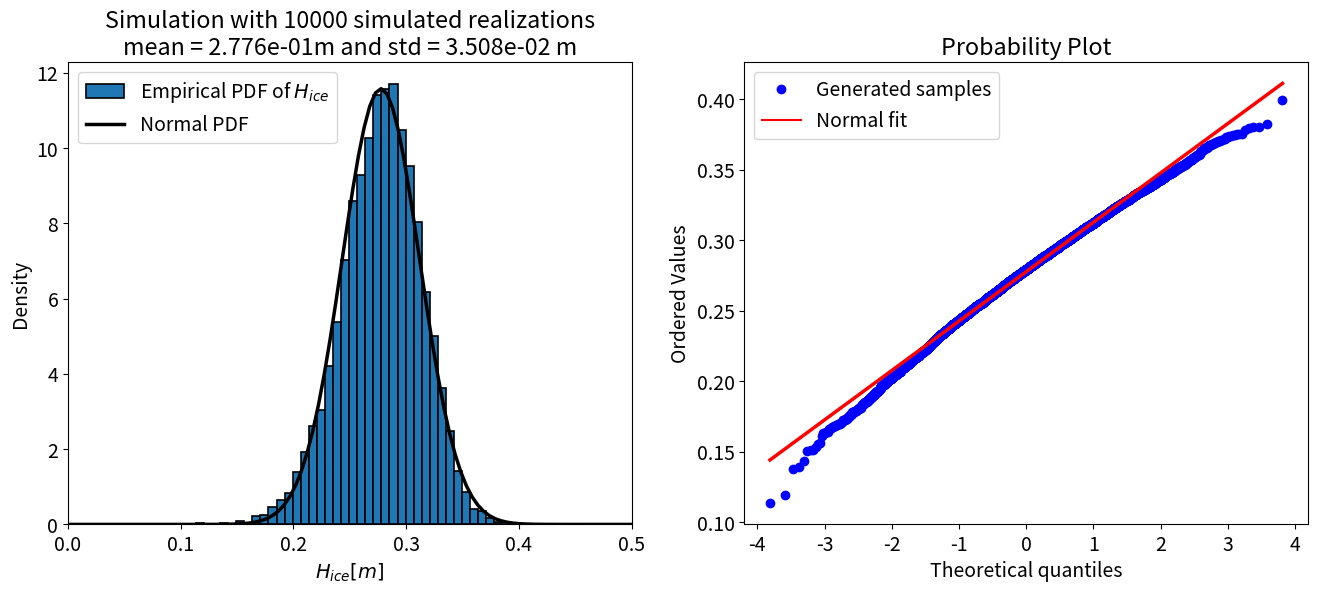
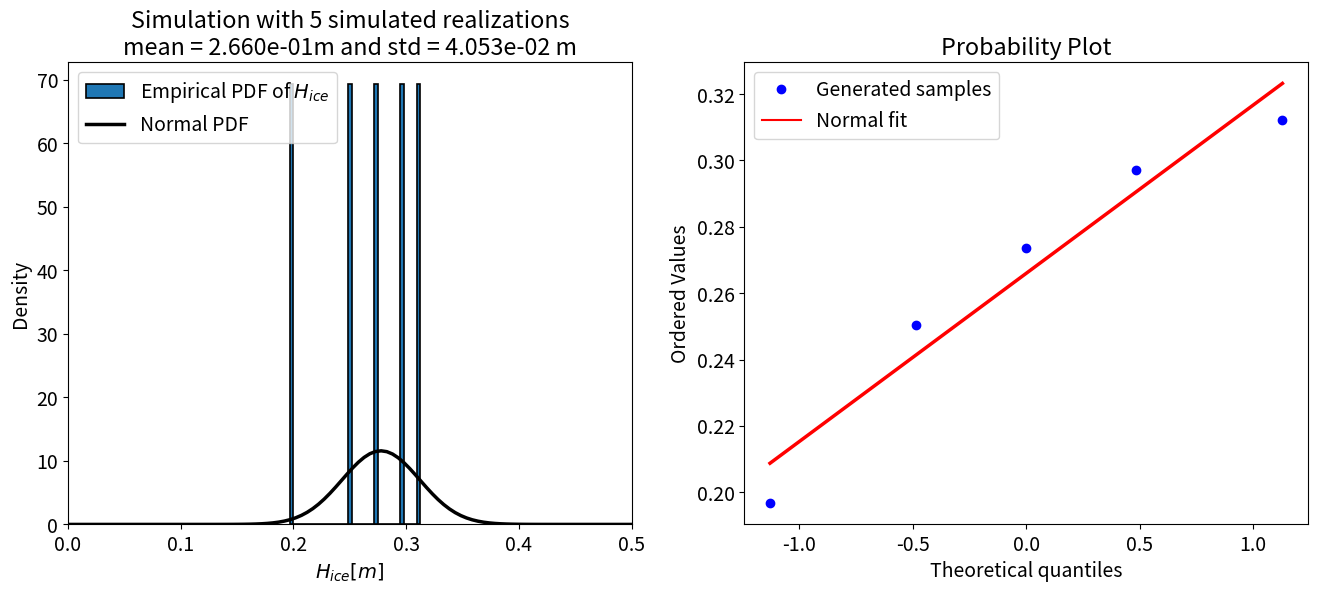
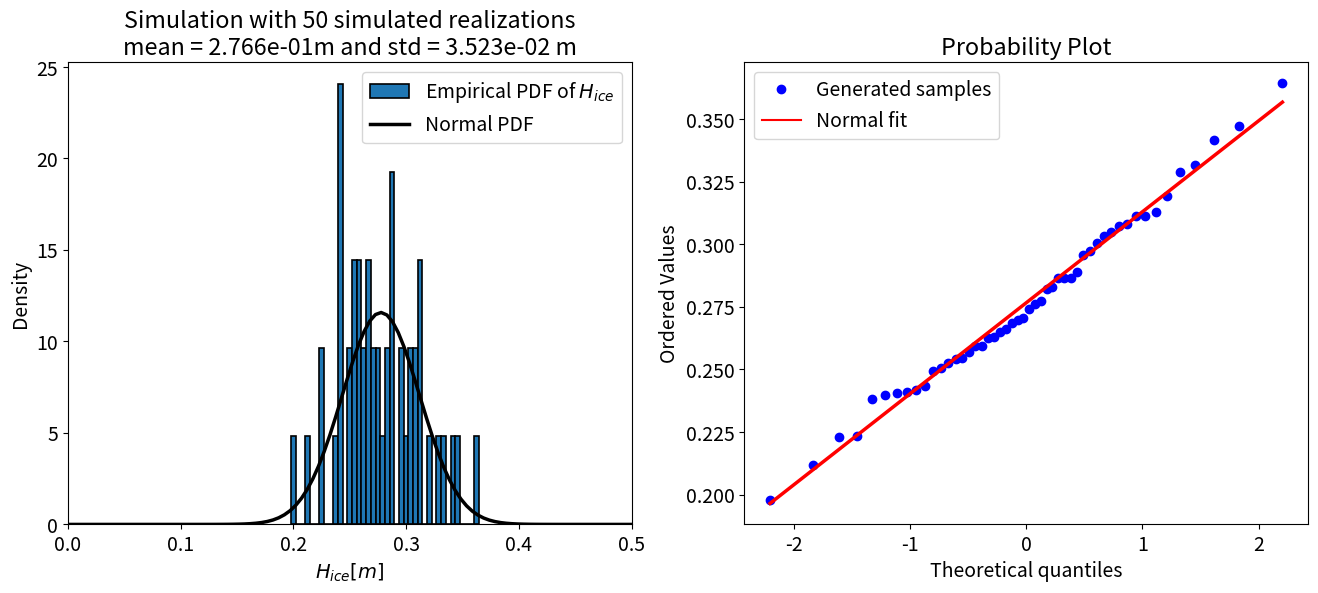
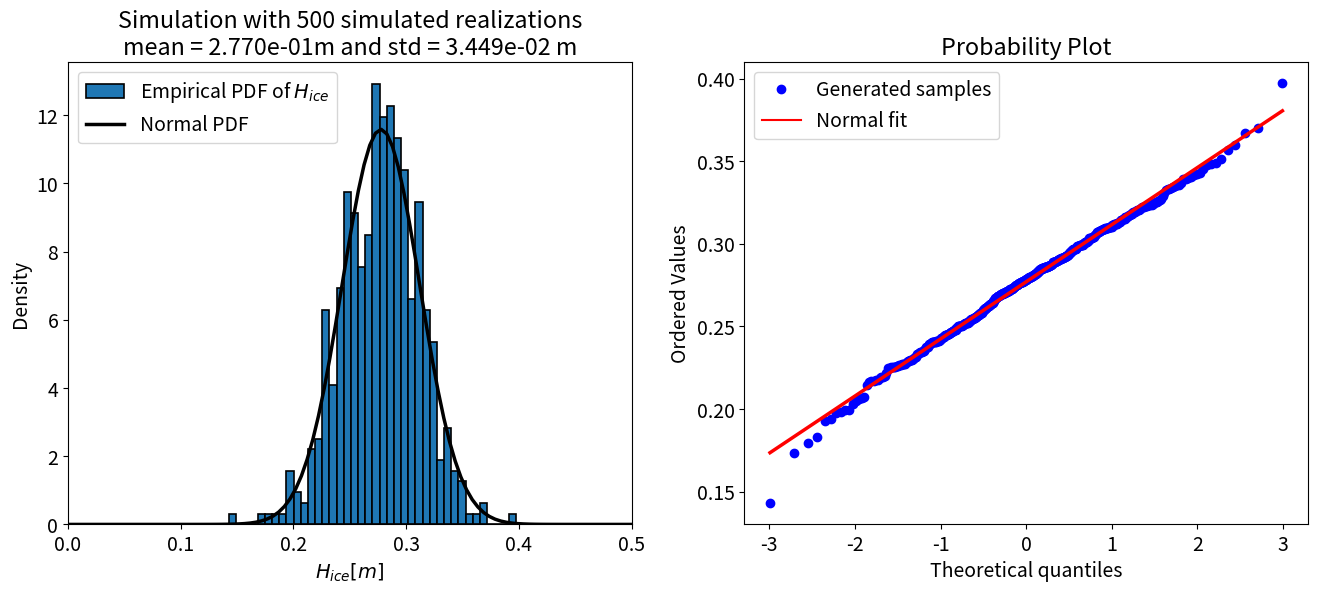
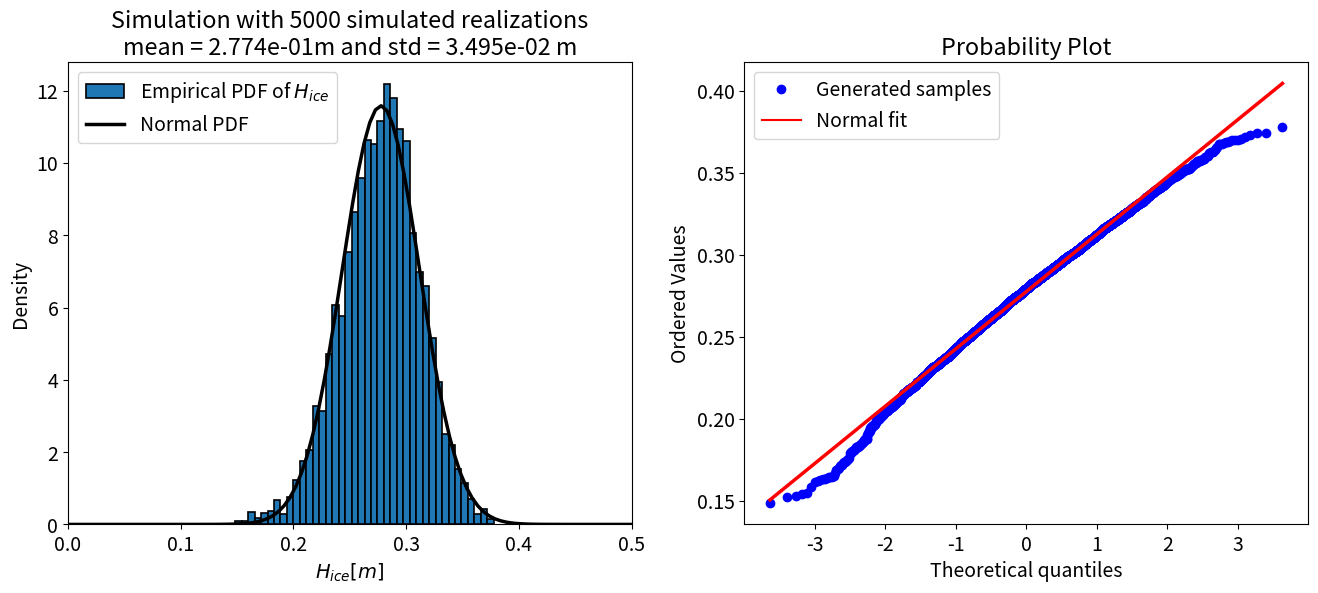
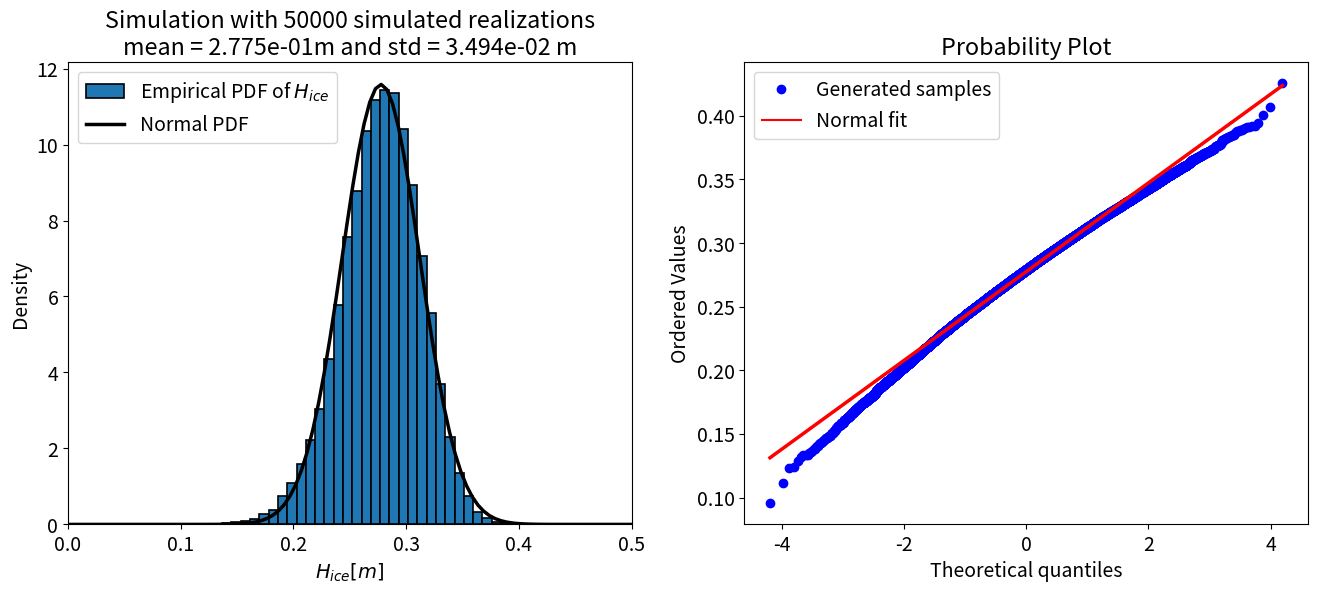

Write the Python code that produced these figures, in order.
# ---
# jupyter:
#   jupytext:
#     text_representation:
#       extension: .py
#       format_name: percent
#       format_version: '1.3'
#       jupytext_version: 1.16.6
# ---

# %% [markdown]
# # GA 1.2: Analysis Notebook
#
# <h1 style="position: absolute; display: flex; flex-grow: 0; flex-shrink: 0; flex-direction: row-reverse; top: 60px;right: 30px; margin: 0; border: 0">
#     <style>
#         .markdown {width:100%; position: relative}
#         article { position: relative }
#     </style>
#     <img src="https://gitlab.tudelft.nl/mude/public/-/raw/main/tu-logo/TU_P1_full-color.png" style="width:100px" />
#     <img src="https://gitlab.tudelft.nl/mude/public/-/raw/main/mude-logo/MUDE_Logo-small.png" style="width:100px" />
# </h1>
# <h2 style="height: 10px">
# </h2>
#
# *[CEGM1000 MUDE](http://mude.citg.tudelft.nl/): Week 1.2, Friday, Sep 13, 2024.*

# %% [markdown] id="1db6fea9-f3ad-44bc-a4c8-7b2b3008e945"
# _This assignment does not need to be turned in._
#
# ## Let's account for the latest news!
#
# Imagine that it is April 5, 2025: the **last day** to make a bet for the 2025 Breakup! Our team has a method for predicting breakup time already, and the key piece of information that you need to provide is an estimate of **ice thickness.** Of course, we know that there is a lot of variability in the growth and melting of ice due to the weather conditions, so we also need to evaluate the **uncertainty** in our estimate.
#
# In short, your task in this notebook is to provide an estimate of the mean and standard deviation of the ice thickness given uncertain temperature as an input variable.
#
# ## The Ice Thickness Model
#
# To model the ice growth, you want to use the classical _Stefan's Problem_, which aims to determine how an ice layer grows as a function of time, given the constraint that the temperature of air ($T_{air}$) is constant, smaller than the freezing temperature $T_{fr}$ and everywhere the same.
#
#
# ![](./images\sketch_ice.png)
#
# Using this problem, we can model ice growth as:
#
# $$
# H^2_{ice}-H^2_{ice,0} = \frac{2 k_{ice}}{\rho_{ice} l}\int{(T_s-T_{fr})}dt
# $$
#
# where $H_{ice}$ is the thickness of the ice at a given time $t$, $H_{ice,0}$ is the thickness of the ice at time $t=0$, $k_{ice}=2.2W/(K \cdot m)$ is the thermal conductivity of ice, $\rho_{ice}=917 kg/m^3$ is the density of ice, $l = 333,4 J/g = 333,4 kJ/kg$ is the latent heat of fusion, $T_s$ is the equal to the temperature of the air and $T_{fr}=273K$ is the freezing temperature of water.
#
# We want to estimate the ice thickness after 3 days, and will assume that the temperature remains stable during that period. Therefore, the previous equation will lead to:
#
# $$
# H_{ice} = \sqrt{\frac{2 k_{ice}}{\rho_{ice} l}\Delta T \Delta t+H^2_{ice,0}}
# $$
#
# where $\Delta T = |T_s-T_{fr}|$ and $\frac{2 k_{ice}}{\rho_{ice} l} \approx 1.44 \cdot 10^{-8} \ m^2/K s$
#
# **Previous work provides the following data:**
# - Based on the samples of ice measurements, the mean thickness is $\mu_{H0}=0.20m$ and the standard deviation of thickness is $\sigma_{H0}=0.03m$.
# - Based on the forecast, the mean air temperature during the next 3 days is $\mu_T=263K$ and the standard deviation of the temperature of $\sigma_T=4K$.
# - The rest of the variables are deterministic.
# - The ice thickness and the predicted temperature are independent random variables.
#
# **The goal of this notebook is to carry out the uncertainty propagation and validation of the propagation model. Then you will use the results to answer a few questions in the `Report.md` file.**
#
# *Note that you are interested in the increment of temperature $|T_s-T_{fr}|$, whose mean is $\mu_{iT}=|263-273|=10K$ and $\sigma_{iT}=4K$.*

# %%
import numpy as np
import matplotlib.pyplot as plt

from scipy.stats import norm
from scipy.stats import probplot

plt.rcParams.update({'font.size': 14})


# %% [markdown]
# ### Internal equation check
#
# Here we provide a simple function to check the values of ice thickness for different values of the input parameters. It may be useful to debug your code, or to get an understanding for the function of random variables.

# %%
def stefan(constant, H0, Ts, Tfr, time):
    return np.sqrt(constant*time*abs(Ts-Tfr) + H0**2)


# %%
print('Ice thickness: ' +
      f'{stefan(1.44*10**(-8), 0.15, 261, 273, 3*24*3600):.3f} m')


# %% [markdown]
# ## Part 1: Write all necessary functions
#
# 1. Apply the propagation laws with `H_taylor()` to find the mean and standard deviation of the linearized function of random variables 
# 2. Find the distribution of `H_ice` numerically with a simulation, then compare this to the Normal distribution defined by the mean and standard deviation of the linearized function of random variables
#

# %% [markdown] id="bfadcf3f-4578-4809-acdb-625ab3a71f27"
# <div style="background-color:#AABAB2; color: black; width:95%; vertical-align: middle; padding:15px; margin: 10px; border-radius: 10px">
# <p>
#
# $\textbf{Task 1}$
#    
# Complete the two functions in the cell below, and support your work by including an image showing the analytic equations.
# </p>
# </div>

# %%
def H_taylor(mu_H0, mu_iT, sigma_H0, sigma_iT):
    """ Taylor series approximation of mean and std of H"""
    
    # # Write your own preliminary variables here
    # YOUR_CODE_HERE # Probably more than one line

    # mu_H = YOUR_CODE_HERE
    # sigma_H = YOUR_CODE_HERE

    # Solution

    constant = 1.44*10**(-8)
    time = 3*24*3600
    
    dhdiT = ((constant*time*mu_iT + mu_H0**2)**(-0.5))*constant/2*time
    dhdH0 = ((constant*time*mu_iT + mu_H0**2)**(-0.5))*mu_H0
    
    dhdiT_2 = -((constant/2*time)**2)*(constant*time*mu_iT+mu_H0**2)**(-1.5)
    dhdH0_2 = (((constant*time*mu_iT + mu_H0**2)**(-0.5)) - 
              mu_H0**2*(constant*time*mu_iT + mu_H0**2)**(-1.5))

    mu_H_0 = np.sqrt(constant*time*mu_iT + mu_H0**2)
    mu_H = mu_H_0 + 0.5*dhdiT_2*sigma_iT**2 + 0.5*dhdH0_2*sigma_H0**2
    var_H = (dhdiT**2)*sigma_iT**2 + (dhdH0**2)*sigma_H0**2
    sigma_H = np.sqrt(var_H)
    
    return mu_H, sigma_H

def samples_plot(N, mu_H0, mu_iT, sigma_H0, sigma_iT):
    """Generate samples and plots for V
    
    Compares the approximated Normal distribution of V to numerically
    approximated distribution, found by sampling from the input
    distributions.
    
    Return: a plot and the mean and std dev of simulated values of H_ice.
    """
    # H0_samples = YOUR_CODE_HERE
    # iT_samples = YOUR_CODE_HERE

    # Solution
    H0_samples = np.random.normal(mu_H0, sigma_H0, N)
    iT_samples = np.random.normal(mu_iT, sigma_iT, N)

    # negative values of ice thickness not physically possible
    count_negative_iT = sum(iT_samples < 0)
    if count_negative_iT > 0:
        iT_samples[iT_samples < 0] = 0
        print(f'Number of iT samples adjusted to 0: {count_negative_iT} '+
              f'({count_negative_iT/N*100:.1f}% of N)')
    
    # h_samples = YOUR_CODE_HERE
    # mu_H = YOUR_CODE_HERE
    # sigma_H = YOUR_CODE_HERE

    # Solution
    constant = 1.44*10**(-8)
    time = 3*24*3600
    h_samples = np.sqrt(constant*time*iT_samples + H0_samples**2)
    mu_H = np.mean(h_samples)
    sigma_H = np.std(h_samples)
    
    # Plot histogram
    xmin = 0.0
    xmax = 0.5
    x = np.linspace(xmin, xmax, 100)
    fig, ax = plt.subplots(1, 2, figsize = (16, 6))

    # ax[0].hist(YOUR_CODE_HERE,
    #            bins = 40, density = True,
    #            edgecolor='black', linewidth=1.2, 
    #            label = 'Empirical PDF of ${H_{ice}}$')

    # Solution
    ax[0].hist(h_samples,
               bins = 40, density = True,
               edgecolor='black', linewidth=1.2, 
               label = 'Empirical PDF of ${H_{ice}}$')
    
    # Add normal pdf in same figure
    # ax[0].plot(x, YOUR_CODE_HERE, color = 'black',
    #            lw = 2.5, label='Normal PDF')

    # Solution
    mu_H_taylor, sigma_H_taylor = H_taylor(mu_H0, mu_iT, sigma_H0, sigma_iT)
    ax[0].plot(x, norm.pdf(x, mu_H_taylor, sigma_H_taylor), color = 'black',
               lw = 2.5, label='Normal PDF')
    ax[0].set_xlim(xmin, xmax)
    ax[0].legend()
    ax[0].set_xlabel('${H_{ice} [m]}$')
    ax[0].set_ylabel('Density')
    ax[0].set_title(f'Simulation with {N} simulated realizations'
                    + '\n' + f'mean = {mu_H:.3e}' 
                    f'm and std = {sigma_H:.3e} m')
    
    # Add probability plot in right-side panel
    # probplot(YOUR_CODE_HERE, dist = norm, fit = True, plot = ax[1])
    
    # Solution
    probplot(h_samples, dist = norm, fit = True, plot = ax[1])
    ax[1].legend(['Generated samples', 'Normal fit'])
    ax[1].get_lines()[1].set_linewidth(2.5)
    plt.show()
    
    return mu_H, sigma_H, h_samples


# %% [markdown]
# ## Part 2: Uncertainty Propagation

# %% [markdown]
# <div style="background-color:#AABAB2; color: black; width:95%; vertical-align: middle; padding:15px; margin: 10px; border-radius: 10px">
# <p>
#
# $\textbf{Task 2}$
#
# Use the functions defined in Task 1 to compute the mean and standard deviation of the linearized function of random variables, and compare the distribution defined by this result to the distribution of $H_{ice}$ found using simulation.
# </p>
# </div>

# %% [markdown]
# Now we can compute the $\mu_H$ and $\sigma_H$ as a function of:
# - $\mu_{iT}=10K$ and $\sigma_{iT}=4K$
# - $\mu_{H0}=0.20m$ and $\sigma_{H0}=0.03m$

# %%
mu_iT = 10
sigma_iT = 4
mu_H0 = 0.20
sigma_H0 = 0.03
N = 10000

# mu_H, sigma_H = YOUR_CODE_HERE

# Solution
mu_H, sigma_H = H_taylor(mu_H0, mu_iT, sigma_H0, sigma_iT)

print('Comparison of propagated and simulated distributions:\n')
mu_H_simulated, sigma_H_simulated, _ = samples_plot(N,
                                                    mu_H0, mu_iT,
                                                    sigma_H0, sigma_iT)

print('\n\nMean and standard deviation of linearized function:')
print('  \N{GREEK SMALL LETTER MU}',
        '\N{LATIN SUBSCRIPT SMALL LETTER H}=',
      f'{mu_H:.3f}', 'm')
print('  \N{GREEK SMALL LETTER SIGMA}',
        '\N{LATIN SUBSCRIPT SMALL LETTER H}=',
      f'{sigma_H:.3f}', 'm')

print('\n\nMean and standard deviation of simulated distribution:')
print('  \N{GREEK SMALL LETTER MU}',
        '\N{LATIN SUBSCRIPT SMALL LETTER H} =',
      f'{mu_H_simulated:.3f}', 'm')
print('  \N{GREEK SMALL LETTER SIGMA}',
        '\N{LATIN SUBSCRIPT SMALL LETTER H}=',
      f'{sigma_H_simulated:.3f}', 'm')
print('\n')

# %% [markdown]
# <div style="background-color:#facb8e; color: black; vertical-align: middle; padding:15px; margin: 10px; border-radius: 10px; width: 95%"> <p><em>Recall that the right-hand plot above (and below) is by default labeled "theoretical quantiles" but in fact it is the q value (see description in WS 1.2). The y-axis contains the ordered values of the output variable, ice thickness.</em></p></div>

# %% [markdown]
# ## Part 3: Validation of Sample Size
#
# _Note: this is something "new," relative to the Wednesday workshop WS 1.2._
#
# As you may recall, the "accuracy" of a Monte Carlo simulation depends on the size of the sample (OK, we know you probably don't recall this: go read the first few paragraphs from Workshop 1.2 again, [here is a link](https://mude.citg.tudelft.nl/2024/files/Week_1_2/WS_1_2_solution.html)). The code cell below sets up a loop and prints the output of the uncertainty propagation for a few different sample sizes.  Take a look at the results and see how they change; you will answer a question about this in the Report.

# %% [markdown]
# <div style="background-color:#AABAB2; color: black; width:95%; vertical-align: middle; padding:15px; margin: 10px; border-radius: 10px">
# <p>
#
# $\textbf{Task 3.1}$
#
# The code cell below can be used for your answer to one of the questions in the Report, where you are asked to consider the "inaccurate" values that might be produced by this model. 
# </p>
# </div>

# %%
for N in [5, 50, 500, 5000, 50000]:
    mu_H_simulated, sigma_H_simulated, h_samp = samples_plot(N,
                                                             mu_H0,
                                                             mu_iT,
                                                             sigma_H0,
                                                             sigma_iT)
    print(f'For N = {N} samples:')
    print(f'    mean = {mu_H_simulated:.3f} m')
    print(f'    std = {sigma_H_simulated:.3f} m\n')


# %% [markdown]
# <div style="background-color:#AABAB2; color: black; width:95%; vertical-align: middle; padding:15px; margin: 10px; border-radius: 10px">
# <p>
#
# $\textbf{Task 3.2}$
#
# The code cell below can be used for your answer to one of the questions in the Report, where you are asked to consider the "inaccurate" values that might be produced by this model. 
# </p>
# </div>

# %%
# YOUR_CODE_HERE

for i in np.linspace(0.1, 0.4, 10):
    print(f'for an ice thickness of {i:5.2f} m --> ' +
          f'{100*sum(h_samp <= i)/len(h_samp):8.4f}% of samples, ' +
          f'{100*norm.cdf(i, mu_H, sigma_H):8.4f}% of distribution')


# %% [markdown]
# <div style="background-color:#facb8e; color: black; vertical-align: middle; padding:15px; margin: 10px; border-radius: 10px; width: 95%"> <p>Once you have completed the analysis in this notebook, proceed to the questions in <code>Report.md</code></p></div>

# %% [markdown]
# **End of notebook.**
#
# <div style="margin-top: 50px; padding-top: 20px; border-top: 1px solid #ccc;">
#   <div style="display: flex; justify-content: flex-end; gap: 20px; align-items: center;">
#     <a rel="MUDE" href="http://mude.citg.tudelft.nl/">
#       <img alt="MUDE" style="width:100px; height:auto;" src="https://gitlab.tudelft.nl/mude/public/-/raw/main/mude-logo/MUDE_Logo-small.png" />
#     </a>
#     <a rel="TU Delft" href="https://www.tudelft.nl/en/ceg">
#       <img alt="TU Delft" style="width:100px; height:auto;" src="https://gitlab.tudelft.nl/mude/public/-/raw/main/tu-logo/TU_P1_full-color.png" />
#     </a>
#     <a rel="license" href="http://creativecommons.org/licenses/by/4.0/">
#       <img alt="Creative Commons License" style="width:88px; height:auto;" src="https://i.creativecommons.org/l/by/4.0/88x31.png" />
#     </a>
#   </div>
#   <div style="font-size: 75%; margin-top: 10px; text-align: right;">
#     By <a rel="MUDE" href="http://mude.citg.tudelft.nl/">MUDE Team</a>
#     &copy; 2024 TU Delft. 
#     <a rel="license" href="http://creativecommons.org/licenses/by/4.0/">CC BY 4.0</a>.
#     <a rel="Zenodo DOI" href="https://doi.org/10.5281/zenodo.16782515"><img style="width:auto; height:15; vertical-align:middle" src="https://zenodo.org/badge/DOI/10.5281/zenodo.16782515.svg" alt="DOI https://doi.org/10.5281/zenodo.16782515"></a>
#   </div>
# </div>
#
#
# <!--tested with WS_2_8_solution.ipynb-->
